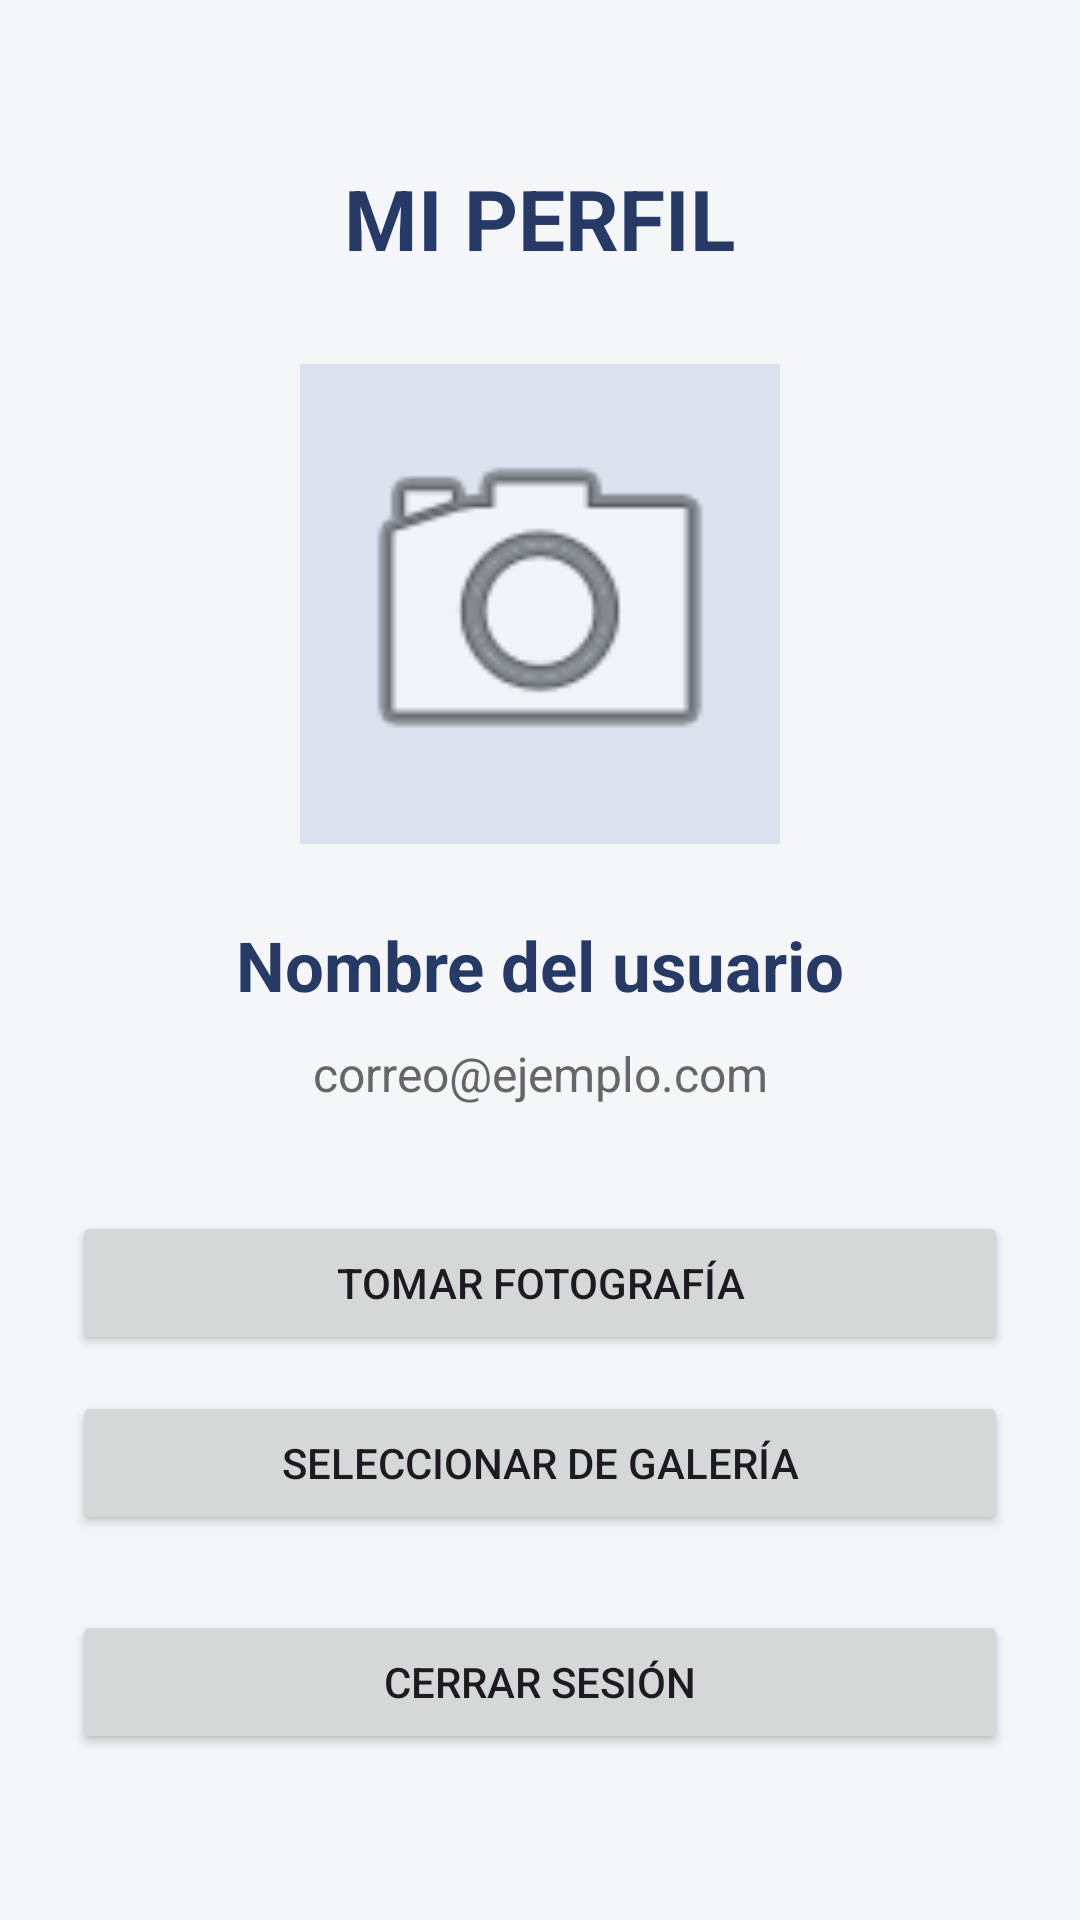

Android layout source for this screen:
<!-- AndroidManifest.xml: application theme Theme.PerfilUsuarioApp -->
<!-- res/layout/activity_profile.xml -->
<?xml version="1.0" encoding="utf-8"?>
<ScrollView
    xmlns:android="http://schemas.android.com/apk/res/android"
    android:layout_width="match_parent"
    android:layout_height="match_parent"
    android:background="#F4F6FA"
    android:fillViewport="true">

    <LinearLayout
        android:layout_width="match_parent"
        android:layout_height="wrap_content"
        android:orientation="vertical"
        android:gravity="center_horizontal"
        android:padding="24dp">

        <TextView
            android:layout_width="wrap_content"
            android:layout_height="wrap_content"
            android:text="MI PERFIL"
            android:textSize="28sp"
            android:textStyle="bold"
            android:textColor="#263A65"
            android:layout_marginTop="30dp"
            android:layout_marginBottom="30dp"/>

        <ImageView
            android:id="@+id/imgPerfil"
            android:layout_width="160dp"
            android:layout_height="160dp"
            android:src="@android:drawable/ic_menu_camera"
            android:scaleType="centerCrop"
            android:background="#DCE3EF"
            android:contentDescription="Fotografía de perfil"
            android:padding="10dp"/>

        <TextView
            android:id="@+id/tvNombrePerfil"
            android:layout_width="match_parent"
            android:layout_height="wrap_content"
            android:text="Nombre del usuario"
            android:textSize="23sp"
            android:textStyle="bold"
            android:textColor="#263A65"
            android:gravity="center"
            android:layout_marginTop="25dp"/>

        <TextView
            android:id="@+id/tvCorreoPerfil"
            android:layout_width="match_parent"
            android:layout_height="wrap_content"
            android:text="correo@ejemplo.com"
            android:textSize="16sp"
            android:textColor="#666666"
            android:gravity="center"
            android:layout_marginTop="10dp"/>

        <Button
            android:id="@+id/btnTomarFoto"
            android:layout_width="match_parent"
            android:layout_height="wrap_content"
            android:text="Tomar fotografía"
            android:layout_marginTop="35dp"/>

        <Button
            android:id="@+id/btnGaleria"
            android:layout_width="match_parent"
            android:layout_height="wrap_content"
            android:text="Seleccionar de galería"
            android:layout_marginTop="12dp"/>

        <Button
            android:id="@+id/btnCerrarSesion"
            android:layout_width="match_parent"
            android:layout_height="wrap_content"
            android:text="Cerrar sesión"
            android:layout_marginTop="25dp"/>

    </LinearLayout>

</ScrollView>
<!-- resources referenced by this layout -->
<resources>
  <style name="Theme.PerfilUsuarioApp" parent="Base.Theme.PerfilUsuarioApp" />
  <style name="Base.Theme.PerfilUsuarioApp" parent="Theme.Material3.DayNight.NoActionBar">
          
          
      </style>
</resources>
